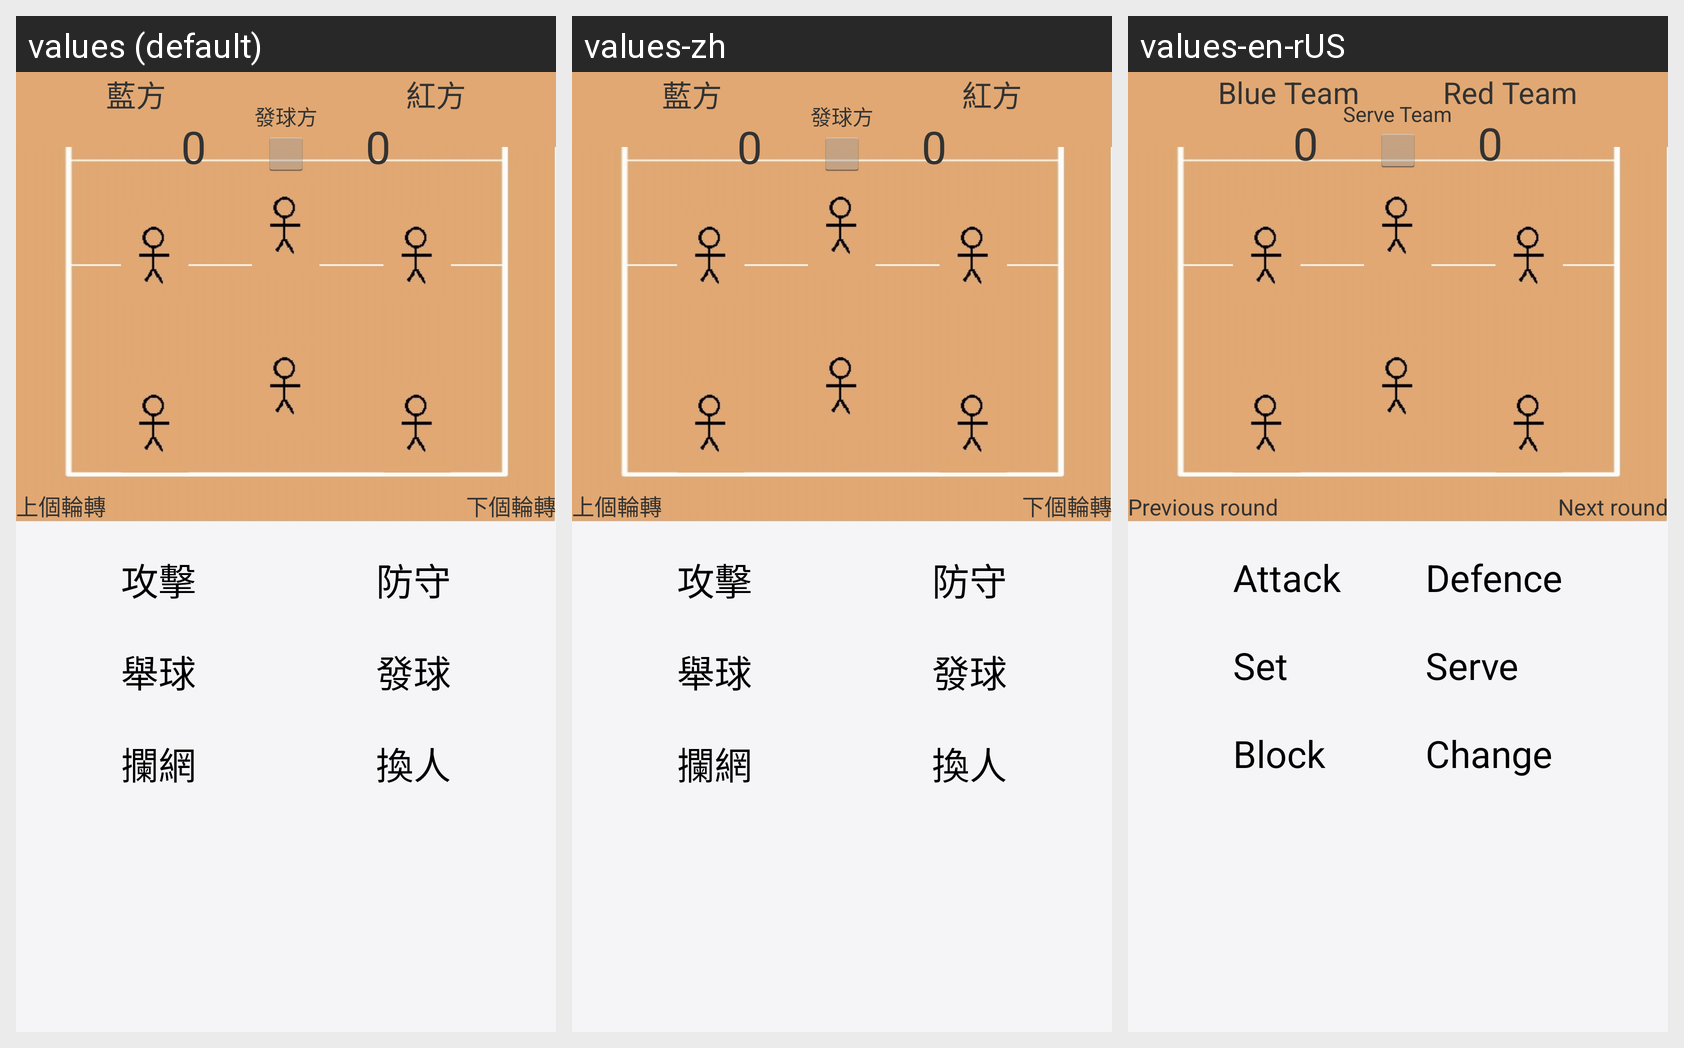

For this localized Android screen grid, give each drawn string resource with its value in every locale shown.
Android screen res/layout/fragment_start.xml rendered under 3 locales, left to right: values (default), values-zh, values-en-rUS. Device: Nexus 5 (rendered at 1080×1920; each locale shown at half size, 540×960, under a caption strip naming it); theme AppTheme.
Strings drawn on this screen, with the default value and each locale's value (text and hints the layout hard-codes, and strings that could not be matched under every locale, appear in the picture but are not listed):

start_attack_button
  values: 攻擊
  values-zh: 攻擊
  values-en-rUS: Attack

start_defence_button
  values: 防守
  values-zh: 防守
  values-en-rUS: Defence

start_set_button
  values: 舉球
  values-zh: 舉球
  values-en-rUS: Set

start_serve_button
  values: 發球
  values-zh: 發球
  values-en-rUS: Serve

start_block_button
  values: 攔網
  values-zh: 攔網
  values-en-rUS: Block

start_change_button
  values: 換人
  values-zh: 換人
  values-en-rUS: Change

red_team
  values: 紅方
  values-zh: 紅方
  values-en-rUS: Red Team

blue_team
  values: 藍方
  values-zh: 藍方
  values-en-rUS: Blue Team

initial_score
  values: 0
  values-zh: 0
  values-en-rUS: 0

serve_team
  values: 發球方
  values-zh: 發球方
  values-en-rUS: Serve Team

Re_rotate
  values: 上個輪轉
  values-zh: 上個輪轉
  values-en-rUS: Previous round

rotate
  values: 下個輪轉
  values-zh: 下個輪轉
  values-en-rUS: Next round
